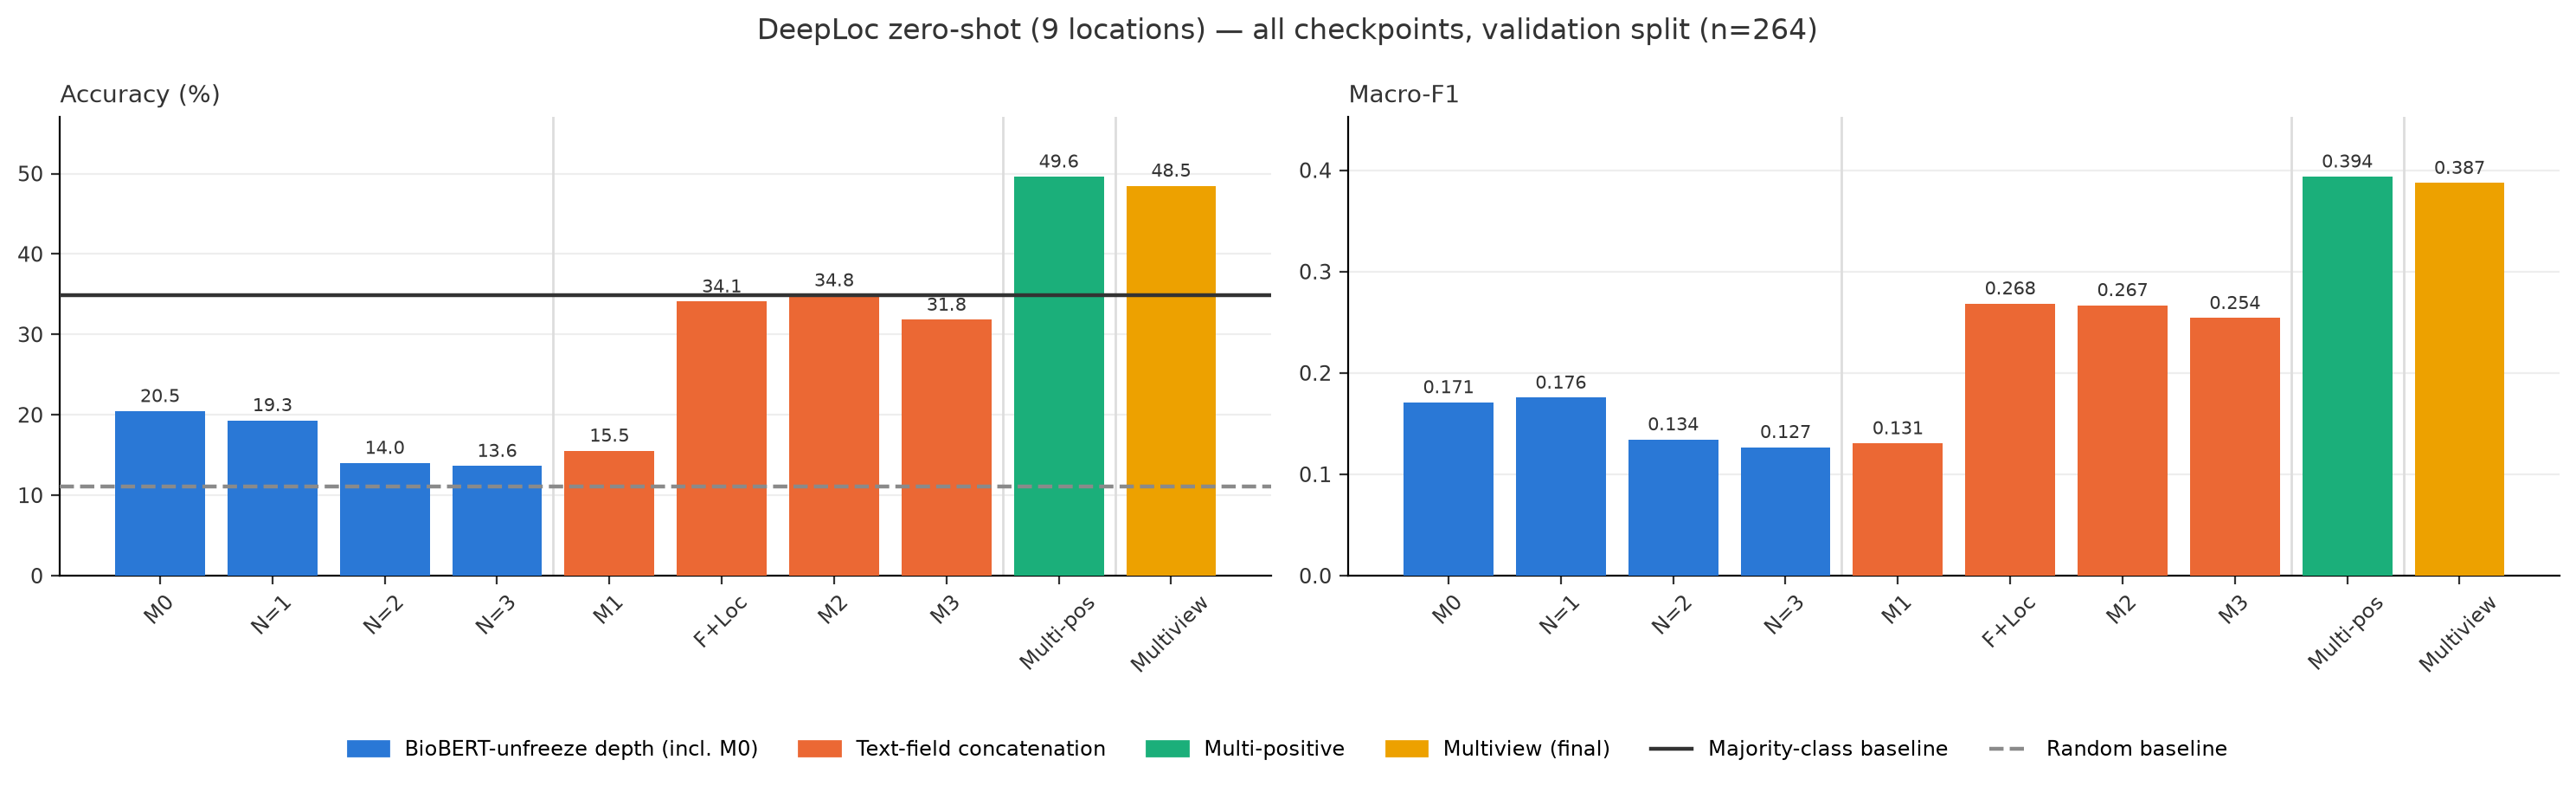

The file beside this chart, header and first rows:
eval, checkpoint, checkpoint_group, checkpoint_label, pool, variant, metric, value
deeploc, multi_positive_best, multi_positive, multi-positive, validation, ensemble, accuracy, 0.4962
deeploc, multi_positive_best, multi_positive, multi-positive, validation, ensemble, macro_f1, 0.3937
deeploc, multi_positive_best, multi_positive, multi-positive, validation, ensemble, majority_baseline_accuracy, 0.3485
deeploc, multi_positive_best, multi_positive, multi-positive, validation, ensemble, n, 264.0
deeploc, multi_positive_best, multi_positive, multi-positive, validation, ensemble, random_baseline_accuracy, 0.1111
deeploc, multiview_best, multiview, multiview (winner), validation, ensemble, accuracy, 0.4848
deeploc, multiview_best, multiview, multiview (winner), validation, ensemble, macro_f1, 0.3874
deeploc, multiview_best, multiview, multiview (winner), validation, ensemble, majority_baseline_accuracy, 0.3485
deeploc, multiview_best, multiview, multiview (winner), validation, ensemble, n, 264.0
deeploc, multiview_best, multiview, multiview (winner), validation, ensemble, random_baseline_accuracy, 0.1111
deeploc, location_only_masked_best, text, Function+Location, validation, ensemble, accuracy, 0.3409
deeploc, location_only_masked_best, text, Function+Location, validation, ensemble, macro_f1, 0.2684
deeploc, location_only_masked_best, text, Function+Location, validation, ensemble, majority_baseline_accuracy, 0.3485
deeploc, location_only_masked_best, text, Function+Location, validation, ensemble, n, 264.0
deeploc, location_only_masked_best, text, Function+Location, validation, ensemble, random_baseline_accuracy, 0.1111
deeploc, m1_family_masked_best, text, M1 (+Family), validation, ensemble, accuracy, 0.1553
deeploc, m1_family_masked_best, text, M1 (+Family), validation, ensemble, macro_f1, 0.1305
deeploc, m1_family_masked_best, text, M1 (+Family), validation, ensemble, majority_baseline_accuracy, 0.3485
deeploc, m1_family_masked_best, text, M1 (+Family), validation, ensemble, n, 264.0
deeploc, m1_family_masked_best, text, M1 (+Family), validation, ensemble, random_baseline_accuracy, 0.1111
deeploc, m2_family_location_masked_best, text, M2 (+Family+Location), validation, ensemble, accuracy, 0.3485
deeploc, m2_family_location_masked_best, text, M2 (+Family+Location), validation, ensemble, macro_f1, 0.2668
deeploc, m2_family_location_masked_best, text, M2 (+Family+Location), validation, ensemble, majority_baseline_accuracy, 0.3485
deeploc, m2_family_location_masked_best, text, M2 (+Family+Location), validation, ensemble, n, 264.0
deeploc, m2_family_location_masked_best, text, M2 (+Family+Location), validation, ensemble, random_baseline_accuracy, 0.1111
deeploc, m3_name_family_location_best, text, M3 (+unmasked name), validation, ensemble, accuracy, 0.3182
deeploc, m3_name_family_location_best, text, M3 (+unmasked name), validation, ensemble, macro_f1, 0.2541
deeploc, m3_name_family_location_best, text, M3 (+unmasked name), validation, ensemble, majority_baseline_accuracy, 0.3485
deeploc, m3_name_family_location_best, text, M3 (+unmasked name), validation, ensemble, n, 264.0
deeploc, m3_name_family_location_best, text, M3 (+unmasked name), validation, ensemble, random_baseline_accuracy, 0.1111
deeploc, biobert_unfreeze_0_m0_best, unfreeze, N=0 (M0), validation, ensemble, accuracy, 0.2045
deeploc, biobert_unfreeze_0_m0_best, unfreeze, N=0 (M0), validation, ensemble, macro_f1, 0.171
deeploc, biobert_unfreeze_0_m0_best, unfreeze, N=0 (M0), validation, ensemble, majority_baseline_accuracy, 0.3485
deeploc, biobert_unfreeze_0_m0_best, unfreeze, N=0 (M0), validation, ensemble, n, 264.0
deeploc, biobert_unfreeze_0_m0_best, unfreeze, N=0 (M0), validation, ensemble, random_baseline_accuracy, 0.1111
deeploc, biobert_unfreeze_1_m0_best, unfreeze, N=1, validation, ensemble, accuracy, 0.1932
deeploc, biobert_unfreeze_1_m0_best, unfreeze, N=1, validation, ensemble, macro_f1, 0.1756
deeploc, biobert_unfreeze_1_m0_best, unfreeze, N=1, validation, ensemble, majority_baseline_accuracy, 0.3485
deeploc, biobert_unfreeze_1_m0_best, unfreeze, N=1, validation, ensemble, n, 264.0
deeploc, biobert_unfreeze_1_m0_best, unfreeze, N=1, validation, ensemble, random_baseline_accuracy, 0.1111
deeploc, biobert_unfreeze_2_m0_best, unfreeze, N=2, validation, ensemble, accuracy, 0.1402
deeploc, biobert_unfreeze_2_m0_best, unfreeze, N=2, validation, ensemble, macro_f1, 0.1343
deeploc, biobert_unfreeze_2_m0_best, unfreeze, N=2, validation, ensemble, majority_baseline_accuracy, 0.3485
deeploc, biobert_unfreeze_2_m0_best, unfreeze, N=2, validation, ensemble, n, 264.0
deeploc, biobert_unfreeze_2_m0_best, unfreeze, N=2, validation, ensemble, random_baseline_accuracy, 0.1111
deeploc, biobert_unfreeze_3_m0_best, unfreeze, N=3, validation, ensemble, accuracy, 0.1364
deeploc, biobert_unfreeze_3_m0_best, unfreeze, N=3, validation, ensemble, macro_f1, 0.1268
deeploc, biobert_unfreeze_3_m0_best, unfreeze, N=3, validation, ensemble, majority_baseline_accuracy, 0.3485
deeploc, biobert_unfreeze_3_m0_best, unfreeze, N=3, validation, ensemble, n, 264.0
deeploc, biobert_unfreeze_3_m0_best, unfreeze, N=3, validation, ensemble, random_baseline_accuracy, 0.1111
